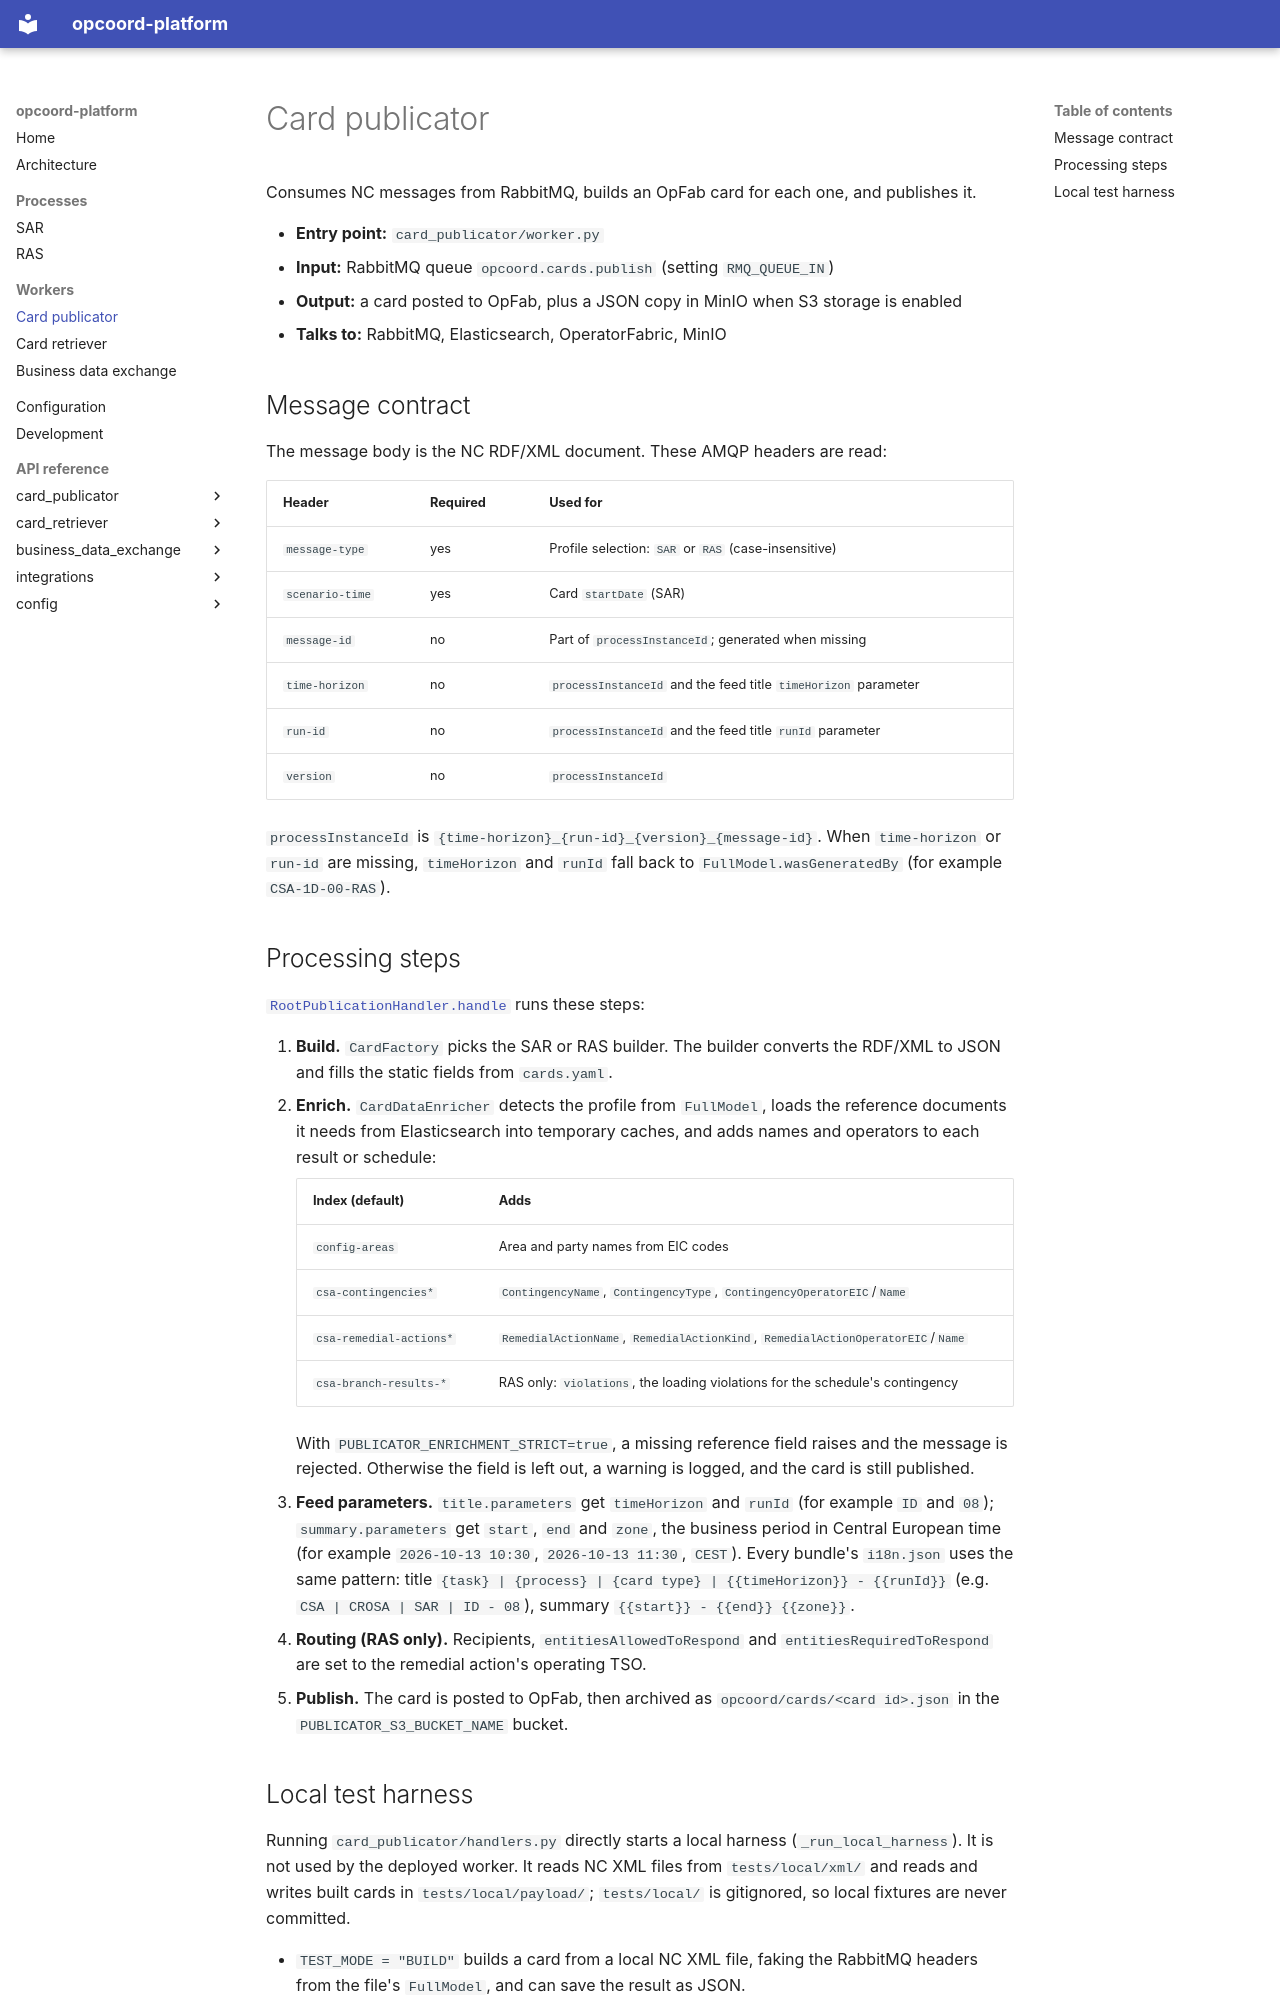

repository: Baltic-RCC/opcoord-platform · page: workers/card-publicator/index.html · generator: mkdocs

# Card publicator

Consumes NC messages from RabbitMQ, builds an OpFab card for each one, and
publishes it.

- **Entry point:** `card_publicator/worker.py`
- **Input:** RabbitMQ queue `opcoord.cards.publish` (setting `RMQ_QUEUE_IN`)
- **Output:** a card posted to OpFab, plus a JSON copy in MinIO when S3 storage is enabled
- **Talks to:** RabbitMQ, Elasticsearch, OperatorFabric, MinIO

## Message contract

The message body is the NC RDF/XML document. These AMQP headers are read:

| Header | Required | Used for |
|---|---|---|
| `message-type` | yes | Profile selection: `SAR` or `RAS` (case-insensitive) |
| `scenario-time` | yes | Card `startDate` (SAR) |
| `message-id` | no | Part of `processInstanceId`; generated when missing |
| `time-horizon` | no | `processInstanceId` and the feed title `timeHorizon` parameter |
| `run-id` | no | `processInstanceId` and the feed title `runId` parameter |
| `version` | no | `processInstanceId` |

`processInstanceId` is `{time-horizon}_{run-id}_{version}_{message-id}`. When
`time-horizon` or `run-id` are missing, `timeHorizon` and `runId` fall back to
`FullModel.wasGeneratedBy` (for example `CSA-1D-00-RAS`).

## Processing steps

[`RootPublicationHandler.handle`](../reference/card_publicator/handlers.md#card_publicator.handlers.RootPublicationHandler.handle)
runs these steps:

1. **Build.** `CardFactory` picks the SAR or RAS builder. The builder converts the
   RDF/XML to JSON and fills the static fields from `cards.yaml`.
2. **Enrich.** `CardDataEnricher` detects the profile from `FullModel`, loads
   the reference documents it needs from Elasticsearch into temporary caches,
   and adds names and operators to each result or schedule:

    | Index (default) | Adds |
    |---|---|
    | `config-areas` | Area and party names from EIC codes |
    | `csa-contingencies*` | `ContingencyName`, `ContingencyType`, `ContingencyOperatorEIC`/`Name` |
    | `csa-remedial-actions*` | `RemedialActionName`, `RemedialActionKind`, `RemedialActionOperatorEIC`/`Name` |
    | `csa-branch-results-*` | RAS only: `violations`, the loading violations for the schedule's contingency |

    With `PUBLICATOR_ENRICHMENT_STRICT=true`, a missing reference field raises
    and the message is rejected. Otherwise the field is left out, a warning
    is logged, and the card is still published.

3. **Feed parameters.** `title.parameters` get `timeHorizon` and `runId`
   (for example `ID` and `08`); `summary.parameters` get `start`, `end` and
   `zone`, the business period in Central European time (for example
   `2026-10-13 10:30`, `2026-10-13 11:30`, `CEST`). Every bundle's `i18n.json`
   uses the same pattern: title `{task} | {process} | {card type} | {{timeHorizon}} - {{runId}}`
   (e.g. `CSA | CROSA | SAR | ID - 08`), summary `{{start}} - {{end}} {{zone}}`.
4. **Routing (RAS only).** Recipients, `entitiesAllowedToRespond` and
   `entitiesRequiredToRespond` are set to the remedial action's operating TSO.
5. **Publish.** The card is posted to OpFab, then archived as
   `opcoord/cards/<card id>.json` in the `PUBLICATOR_S3_BUCKET_NAME` bucket.
